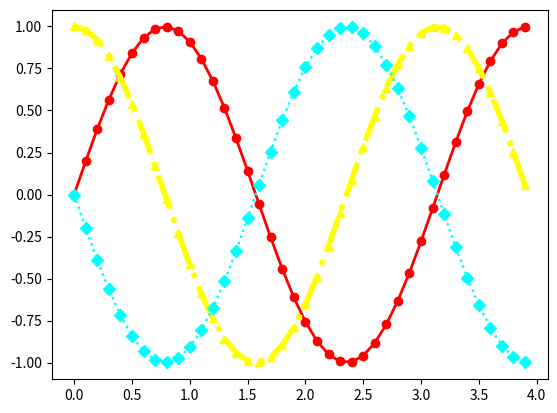

Recreate this plot in Python.
# 4. Set Properties

import matplotlib.pyplot as plt
import numpy as np

# Membuat data
def sinusoidal(amplitude: int, frequency: int, time: int, theta: int) -> tuple:
    t = np.arange(0, time, 0.1)
    y = amplitude * np.sin(2 * frequency * t + np.deg2rad(theta))
    return t, y

t1, y1 = sinusoidal(1, 1, 4, 0)
t2, y2 = sinusoidal(1, 1, 4, 90)
t3, y3 = sinusoidal(1, 1, 4, 180)

# Membuat plot
data_plot1 = plt.plot(t1, y1)
data_plot2 = plt.plot(t2, y2)
data_plot3 = plt.plot(t3, y3)

# Set the properties
plt.setp(data_plot1, color="red", linestyle="-", marker="o", linewidth=2)
plt.setp(data_plot2, linestyle="-.", color="yellow", marker="^", linewidth=4)
plt.setp(data_plot3, linestyle=":", color="cyan", marker="D", linewidth=1.75)

# Menampilkan plot
plt.show()